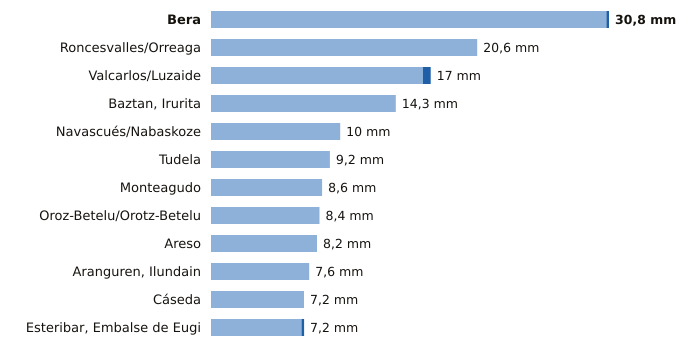

The file beside this chart, header and first rows:
estacion, provincia, indicativo, mm_6_dias_anteriores, mm_hoy, mm_7_dias, horas_de_hoy
Bera, Navarra, 1010X, 30.6, 0.2, 30.8, 2
Roncesvalles/Orreaga, Navarra, 9228T, 20.6, 0.0, 20.6, 1
Valcarlos/Luzaide, Navarra, 9995Y, 16.4, 0.6, 17.0, 2
Baztan, Irurita, Navarra, 1002Y, 14.3, 0.0, 14.3, 2
Navascués/Nabaskoze, Navarra, 9238X, 10.0, 0.0, 10.0, 2
Tudela, Navarra, 9302Y, 9.2, 0.0, 9.2, 2
Monteagudo, Navarra, 9301X, 8.6, 0.0, 8.6, 2
Oroz-Betelu/Orotz-Betelu, Navarra, 9228J, 8.4, 0.0, 8.4, 2
Areso, Navarra, 1033X, 8.2, 0.0, 8.2, 2
Aranguren, Ilundain, Navarra, 9263X, 7.6, 0.0, 7.6, 1
Cáseda, Navarra, 9245X, 7.2, 0.0, 7.2, 2
Esteribar, Embalse de Eugi, Navarra, 9257X, 7.0, 0.2, 7.2, 2
